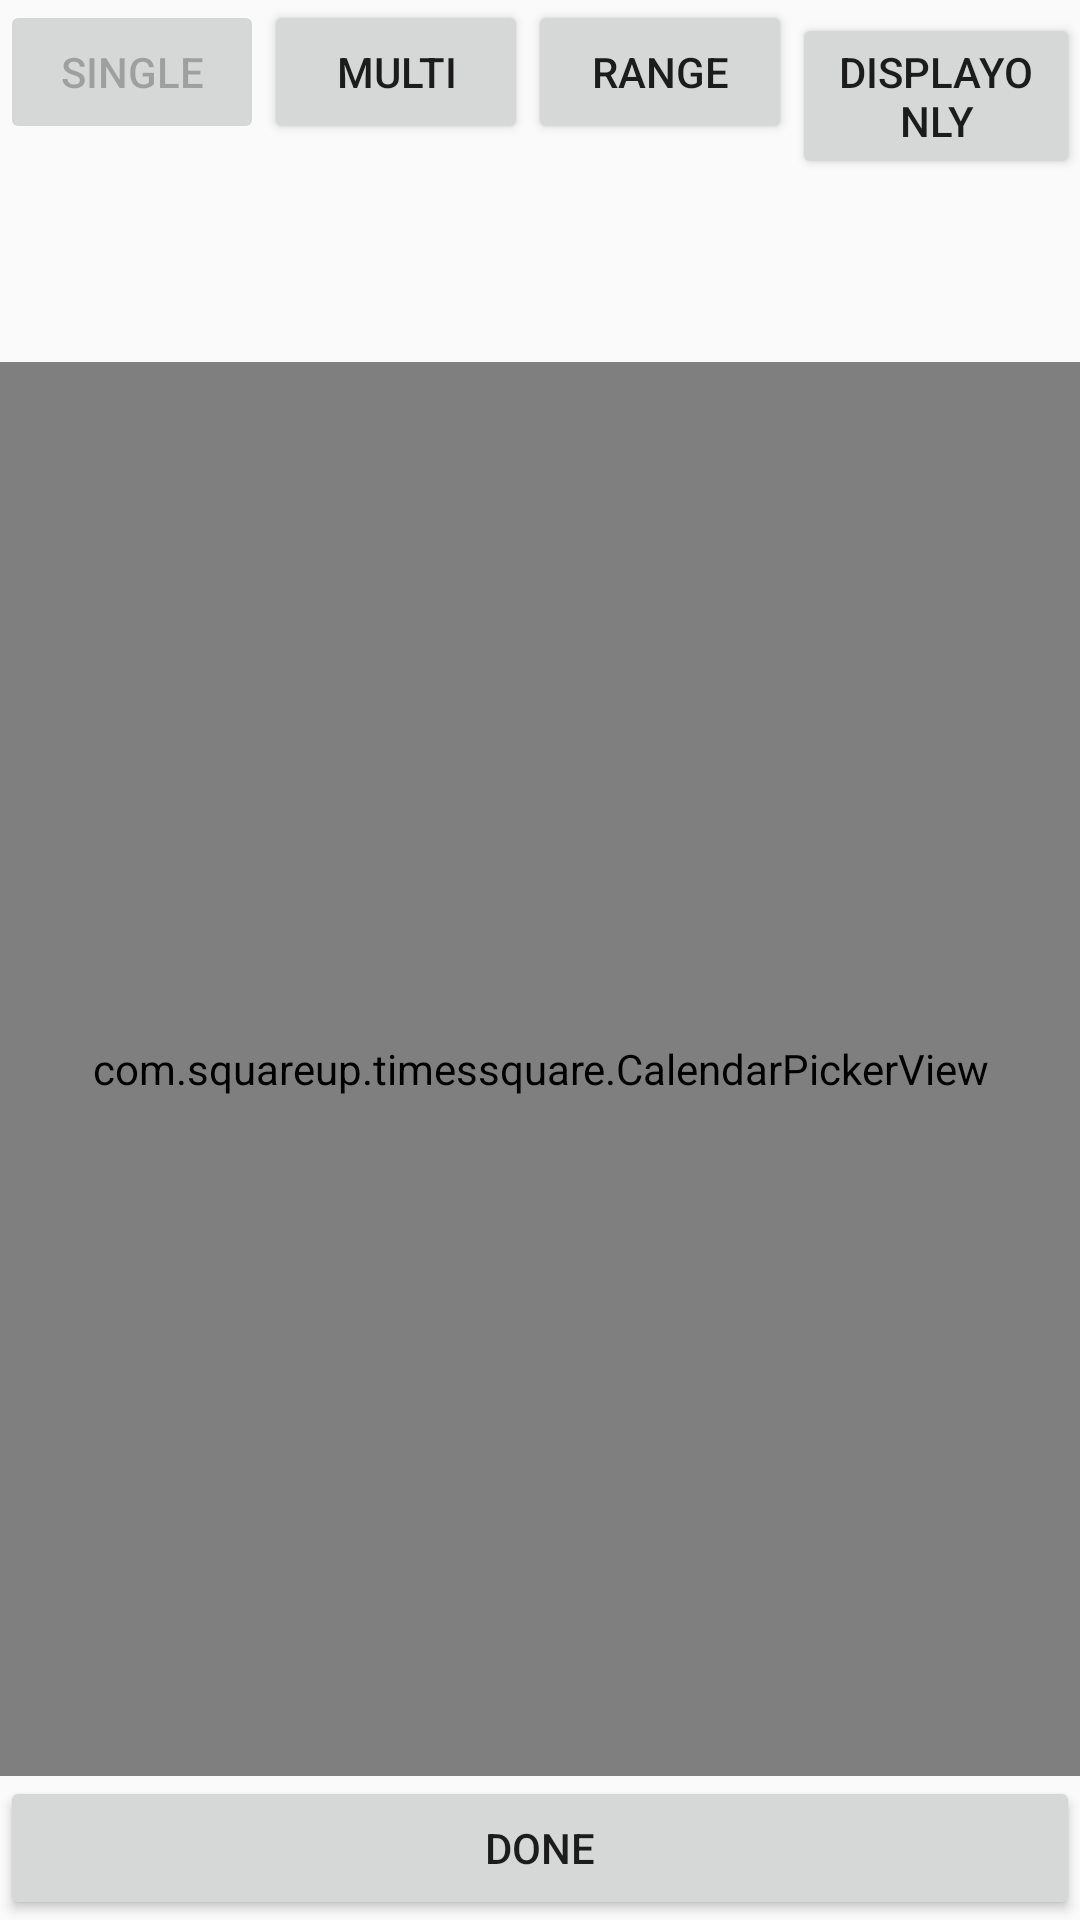

Produce the Android XML layout that renders to this screen, including the resource entries it uses.
<!-- AndroidManifest.xml: application theme AppTheme -->
<!-- res/layout/sample_calendar_picker.xml -->
<?xml version="1.0" encoding="utf-8"?>
<LinearLayout
    xmlns:android="http://schemas.android.com/apk/res/android"
    android:orientation="vertical"
    android:layout_width="match_parent"
    android:layout_height="match_parent"
    >

    <LinearLayout
        android:layout_width="match_parent"
        android:layout_height="wrap_content" >

        <Button
            android:id="@+id/button_single"
            android:layout_width="wrap_content"
            android:layout_height="wrap_content"
            android:text="Single"
            android:enabled="false"/>

        <Button
            android:id="@+id/button_multi"
            android:layout_width="wrap_content"
            android:layout_height="wrap_content"
            android:text="Multi" />

        <Button
            android:id="@+id/button_range"
            android:layout_width="wrap_content"
            android:layout_height="wrap_content"
            android:text="Range" />

      <Button
          android:id="@+id/button_display_only"
          android:layout_width="wrap_content"
          android:layout_height="wrap_content"
          android:text="DisplayOnly" />

      <Button
          android:id="@+id/button_dialog"
          android:layout_width="wrap_content"
          android:layout_height="wrap_content"
          android:text="Dialog" />

    </LinearLayout>

  <com.squareup.timessquare.CalendarPickerView
      android:id="@+id/calendar_view"
      android:layout_width="match_parent"
      android:layout_height="0dp"
      android:layout_weight="1"
      android:scrollbarStyle="outsideOverlay"
      android:clipToPadding="false"
      android:background="#FFFFFF"
      />
  <Button
      android:id="@+id/done_button"
      android:layout_width="match_parent"
      android:layout_height="wrap_content"
      android:text="Done"
      />

</LinearLayout>
<!-- resources referenced by this layout -->
<resources>
  <style name="AppTheme" parent="Theme.AppCompat.Light.DarkActionBar">
          
          <item name="colorPrimary">@color/colorPrimary</item>
          <item name="colorPrimaryDark">@color/colorPrimaryDark</item>
          <item name="colorAccent">@color/colorAccent</item>
      </style>
  <color name="colorPrimary">#3F51B5</color>
  <color name="colorPrimaryDark">#303F9F</color>
  <color name="colorAccent">#FF4081</color>
</resources>
